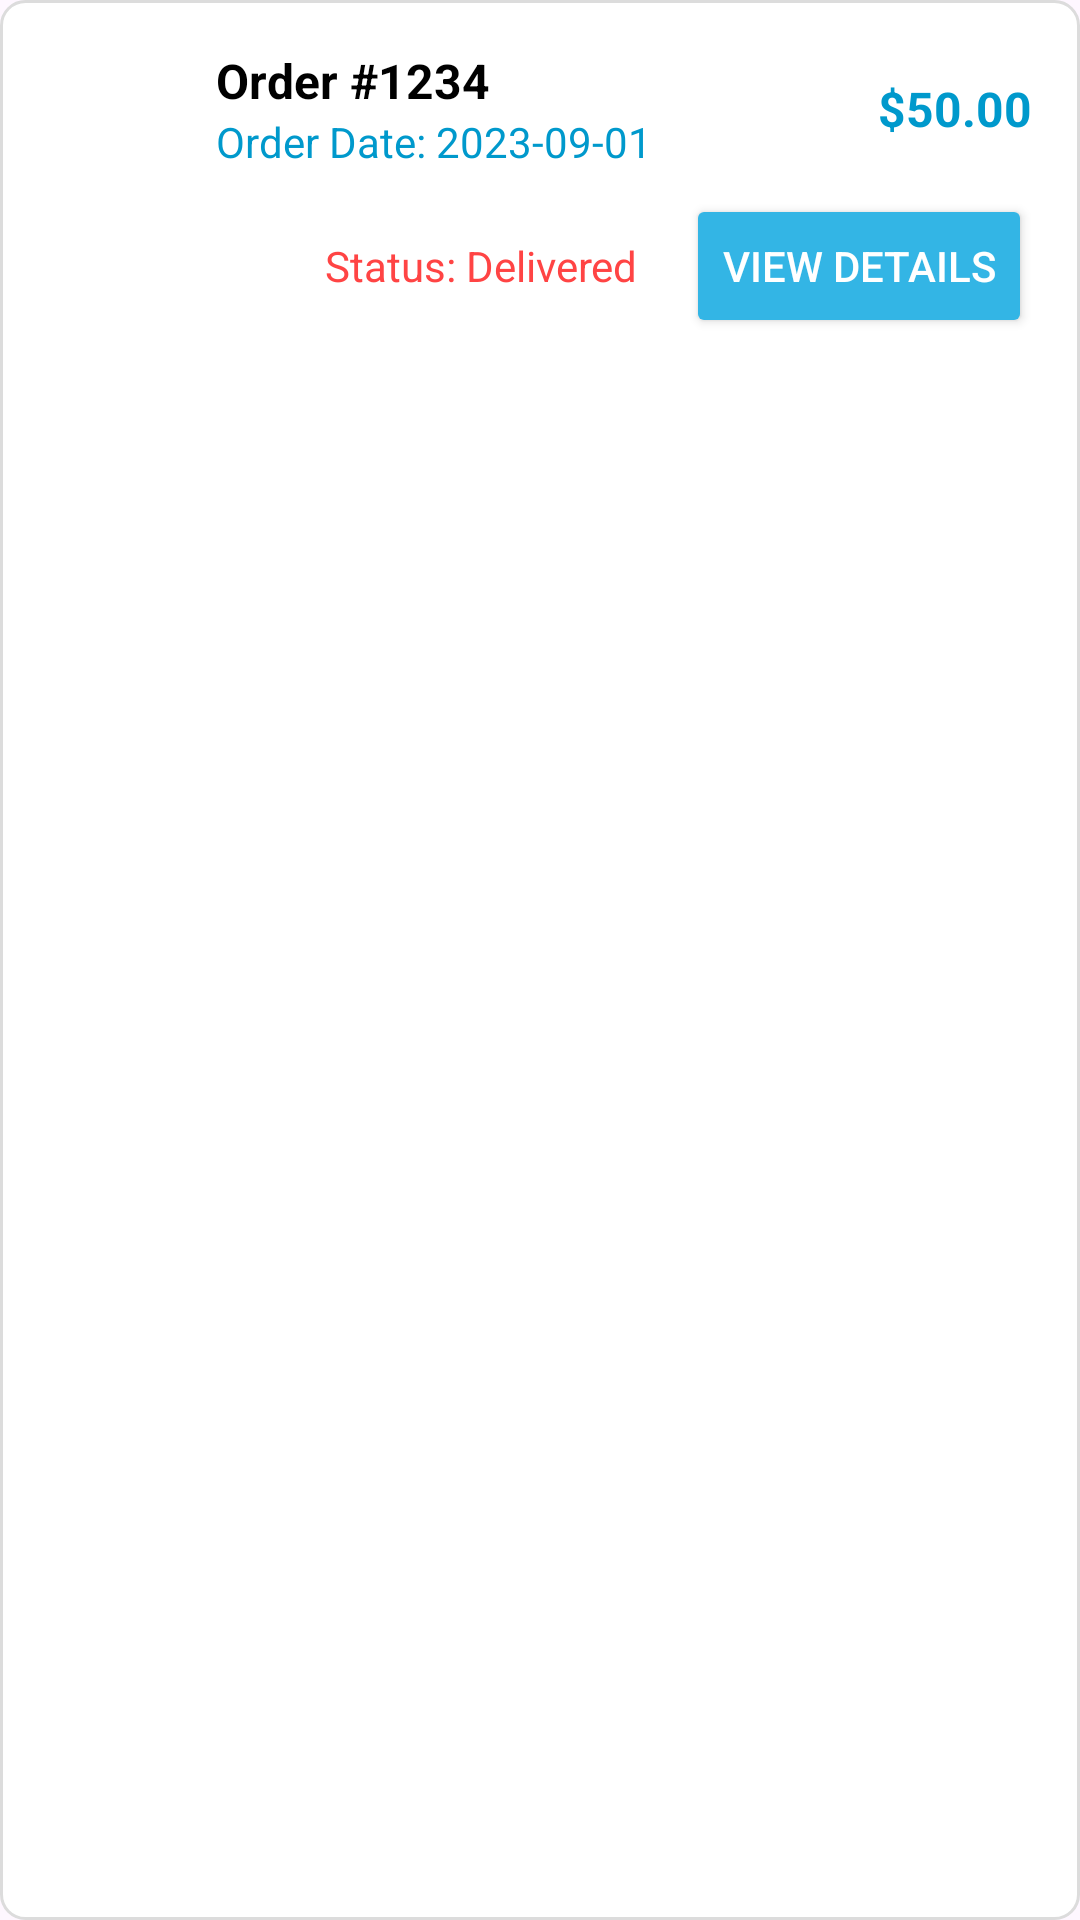

Layout XML and referenced resources for this Android screen:
<!-- AndroidManifest.xml: application theme Theme.PRMFINAL -->
<!-- res/layout/order_history_item.xml -->
<?xml version="1.0" encoding="utf-8"?>
<LinearLayout xmlns:android="http://schemas.android.com/apk/res/android"
    android:layout_width="match_parent"
    android:layout_height="wrap_content"
    android:orientation="vertical"
    android:padding="16dp"
    android:background="@drawable/order_history_item_background"
    android:layout_margin="8dp">

    
    <LinearLayout
        android:layout_width="match_parent"
        android:layout_height="wrap_content"
        android:orientation="horizontal"
        android:gravity="center_vertical">

        <ImageView
            android:id="@+id/iconOrder"
            android:layout_width="40dp"
            android:layout_height="40dp"
            android:src="@drawable/order_history"
            android:contentDescription="Order Icon"
            android:layout_marginEnd="16dp" />

        <LinearLayout
            android:layout_width="0dp"
            android:layout_height="wrap_content"
            android:orientation="vertical"
            android:layout_weight="1">

            <TextView
                android:id="@+id/tvOrderNumber"
                android:layout_width="wrap_content"
                android:layout_height="wrap_content"
                android:text="Order #1234"
                android:textStyle="bold"
                android:textSize="16sp"
                android:textColor="@color/black" />

            <TextView
                android:id="@+id/tvOrderDate"
                android:layout_width="wrap_content"
                android:layout_height="wrap_content"
                android:text="Order Date: 2023-09-01"
                android:textSize="14sp"
                android:textColor="@android:color/holo_blue_dark" />
        </LinearLayout>

        <TextView
            android:id="@+id/tvOrderAmount"
            android:layout_width="wrap_content"
            android:layout_height="wrap_content"
            android:text="$50.00"
            android:textStyle="bold"
            android:textSize="16sp"
            android:textColor="@android:color/holo_blue_dark" />
    </LinearLayout>

    
    <LinearLayout
        android:layout_width="match_parent"
        android:layout_height="wrap_content"
        android:orientation="horizontal"
        android:gravity="end"
        android:layout_marginTop="8dp">

        <TextView
            android:id="@+id/tvOrderStatus"
            android:layout_width="wrap_content"
            android:layout_height="wrap_content"
            android:text="Status: Delivered"
            android:textSize="14sp"
            android:textColor="@android:color/holo_red_light"
            android:layout_marginEnd="16dp" />

        <Button
            android:id="@+id/btnOrderDetails"
            android:layout_width="wrap_content"
            android:layout_height="wrap_content"
            android:text="View Details"
            android:textSize="14sp"
            android:backgroundTint="@android:color/holo_blue_light"
            android:textColor="@color/white" />
    </LinearLayout>

</LinearLayout>
<!-- resources referenced by this layout -->
<resources>
  <color name="black">#FF000000</color>
  <color name="white">#FFFFFFFF</color>
  <!-- drawable order_history_item_background (drawable) -->
  <?xml version="1.0" encoding="utf-8"?>
  <shape xmlns:android="http://schemas.android.com/apk/res/android">
      <solid android:color="@color/white" />
      <corners android:radius="8dp" />
      <padding android:left="8dp" android:top="8dp" android:right="8dp" android:bottom="8dp" />
      <stroke android:width="1dp" android:color="@color/grey" />
  </shape>
  <style name="Theme.PRMFINAL" parent="Base.Theme.PRMFINAL" />
  <color name="grey">#DCDCDC</color>
  <style name="Base.Theme.PRMFINAL" parent="Theme.Material3.DayNight.NoActionBar">
          
          
      </style>
</resources>
